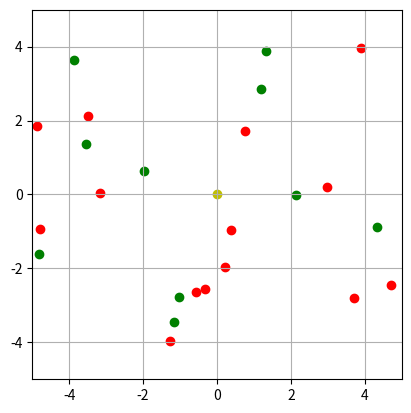

The script that saved this image:
import numpy as np
import matplotlib.pyplot as plt
import matplotlib.animation as animation

class Particle:
    def __init__(self, color):
        self.color = color
        self.position = np.random.rand(2) * 10 - 5
        self.velocity = np.random.rand(2) * 2 - 1
        self.acceleration = np.zeros(2)

def update_velocity(particles, dt):
    for p in particles:
        p.velocity += p.acceleration * dt / 2

def update_position(particles, dt):
    for p in particles:
        p.position += p.velocity * dt

def update_acceleration(particles):
    for p in particles:
        p.acceleration = np.random.rand(2) * 2 - 1

def init_particles():
    particles = [Particle('g') for _ in range(10)]
    particles.extend([Particle('r') for _ in range(15)])
    return particles

def update(frame, particles, scatters):
    update_acceleration(particles)
    update_velocity(particles, dt)
    update_position(particles, dt)

    for p, scatter in zip(particles, scatters):
        scatter.set_offsets(p.position)
        scatter.set_color(p.color)
    return scatters

dt = 0.1
particles = init_particles()
fig, ax = plt.subplots()
ax.set_xlim(-5, 5)
ax.set_ylim(-5, 5)
ax.set_aspect('equal')
ax.grid(True)

scatters = [ax.scatter(p.position[0], p.position[1], c=p.color) for p in particles]
ref_point = ax.scatter(0, 0, c='y')
ani = animation.FuncAnimation(fig, update, frames=1000, fargs=(particles, scatters), blit=True)

plt.show()
